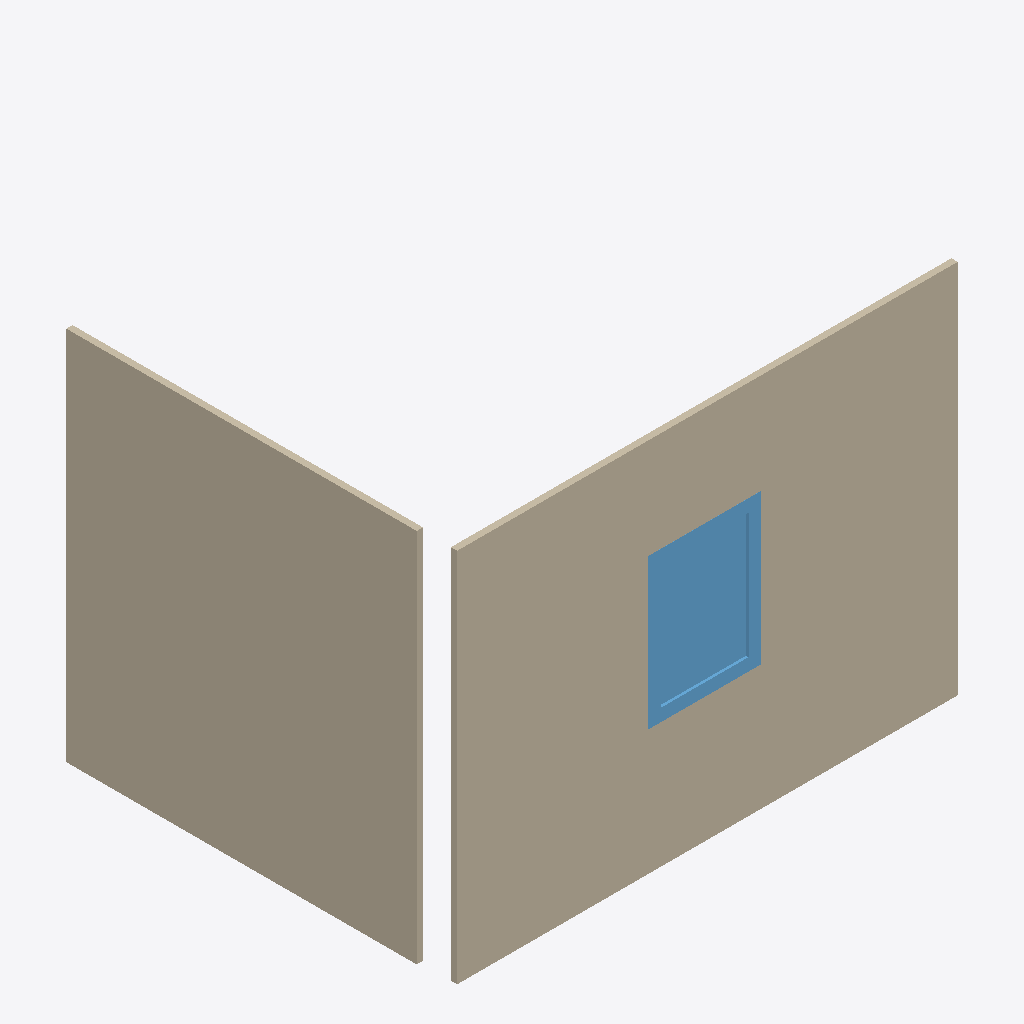
Isometric view of an IFC building model (IFC-SPF (STEP), schema IFC4, length unit metre), seen from the south-west, elements coloured by IFC class: 2 walls (beige), 1 window (light blue).
Extent 4.0 m × 3.1 m × 3.0 m (x, y, z). Storeys (1): My Storey at 0.00 m. Elements (3): 2 IfcWall, 1 IfcWindow.

HEADER;
FILE_DESCRIPTION(('ViewDefinition[DesignTransferView]'),'2;1');
FILE_NAME('test.ifc','2024-12-18T13:27:18+05:30',(''),(''),'IfcOpenShell 0.8.1-alpha241212','Bonsai 0.8.1-alpha241212-e098a7c','Nobody');
FILE_SCHEMA(('IFC4'));
ENDSEC;
DATA;
#1=IFCPROJECT('2XMYUWpxr9ZgRukZ3MYcz$',$,'My Project',$,$,$,$,(#14,#26),#9);
#31=IFCSITE('0gsqvf7tD5ZhXtYloJ30wg',$,'My Site',$,$,#54,$,$,$,$,$,$,$,$);
#37=IFCBUILDING('27ksMcJX5BPwEbbJT4rJNE',$,'My Building',$,$,#60,$,$,$,$,$,$);
#43=IFCBUILDINGSTOREY('0UToKndR16KBtn_5JULYzb',$,'My Storey',$,$,#66,$,$,$,$);
#1223=IFCWALL('0meJFT0cfBVhYOdQti6R9o',$,'Wall',$,$,#1236,#1231,$,$);
#1263=IFCWALL('1e6tpa4L18EO_aCfGz1QOk',$,'Wall',$,$,#1274,#1269,$,$);
#1301=IFCWINDOW('3nns$cPYP1quGxUS6zx3uf',$,'Window',$,$,#1358,#1310,$,$,$,$,$,$);
ENDSEC;
